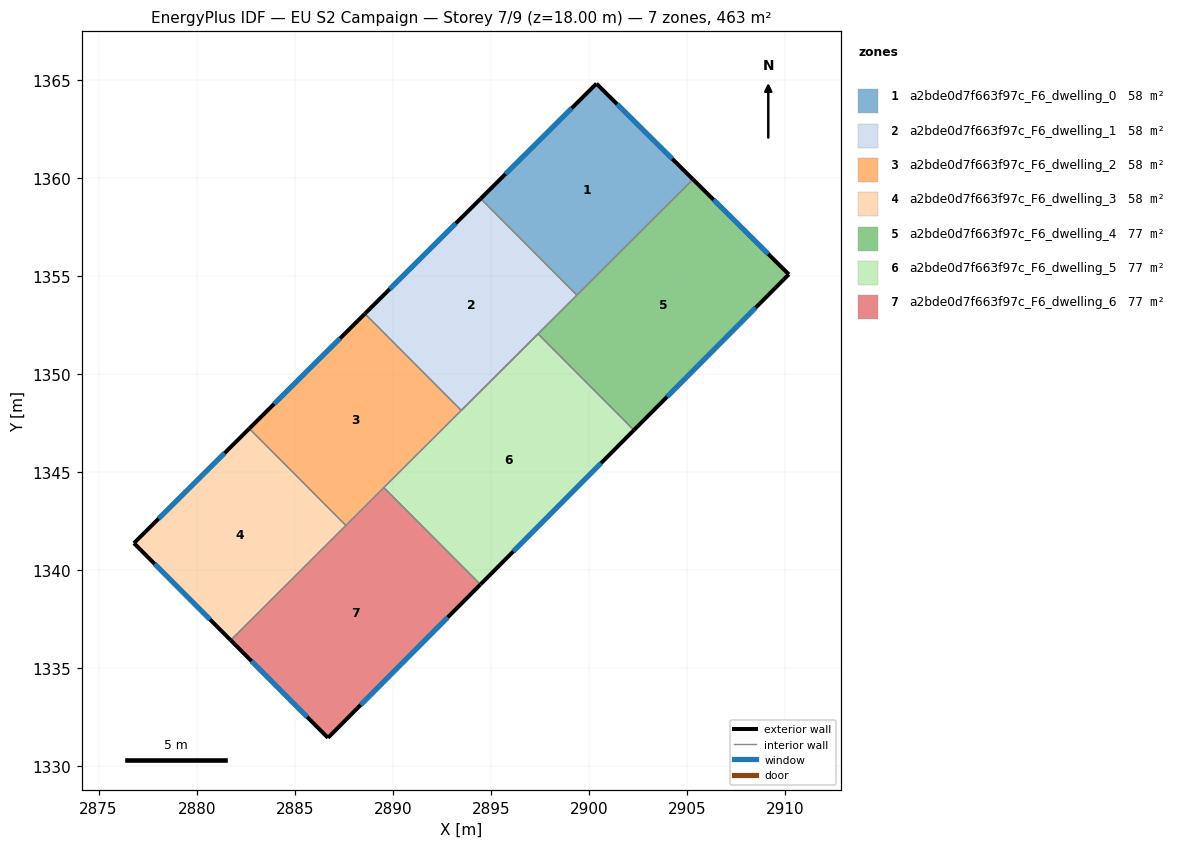
=== STOREY PLAN SPEC (per zone: floor XY polygon, exterior-wall plan segments, windows/doors) ===
zone 1: a2bde0d7f663f97c_F6_dwelling_0  (57.9 m²)
  floor: (2905.32, 1359.93) (2899.39, 1354.03) (2894.49, 1358.95) (2900.39, 1364.82)
  exterior wall: (2905.32, 1359.93) – (2900.39, 1364.82)  [6.9 m]
    window: (2904.26, 1360.98) – (2901.45, 1363.77)  [6.8 m²]
  exterior wall: (2900.39, 1364.82) – (2894.49, 1358.95)  [8.3 m]
    window: (2899.13, 1363.56) – (2895.75, 1360.21)  [8.2 m²]
  interior walls: 2
zone 2: a2bde0d7f663f97c_F6_dwelling_1  (57.9 m²)
  floor: (2894.49, 1358.95) (2899.39, 1354.03) (2893.50, 1348.15) (2888.58, 1353.08)
  exterior wall: (2894.49, 1358.95) – (2888.58, 1353.08)  [8.3 m]
    window: (2893.22, 1357.69) – (2889.85, 1354.34)  [8.2 m²]
  interior walls: 4
zone 3: a2bde0d7f663f97c_F6_dwelling_2  (57.9 m²)
  floor: (2888.58, 1353.08) (2893.50, 1348.15) (2887.61, 1342.28) (2882.68, 1347.22)
  exterior wall: (2888.58, 1353.08) – (2882.68, 1347.22)  [8.3 m]
    window: (2887.32, 1351.83) – (2883.95, 1348.48)  [8.1 m²]
  interior walls: 4
zone 4: a2bde0d7f663f97c_F6_dwelling_3  (57.9 m²)
  floor: (2882.68, 1347.22) (2887.61, 1342.28) (2881.74, 1336.43) (2876.80, 1341.38)
  exterior wall: (2876.80, 1341.38) – (2881.74, 1336.43)  [7.0 m]
    window: (2877.86, 1340.32) – (2880.68, 1337.49)  [6.9 m²]
  exterior wall: (2882.68, 1347.22) – (2876.80, 1341.38)  [8.3 m]
    window: (2881.42, 1345.97) – (2878.06, 1342.63)  [8.1 m²]
  interior walls: 2
zone 5: a2bde0d7f663f97c_F6_dwelling_4  (77.2 m²)
  floor: (2910.20, 1355.09) (2902.30, 1347.14) (2897.41, 1352.05) (2905.32, 1359.93)
  exterior wall: (2910.20, 1355.09) – (2905.32, 1359.93)  [6.9 m]
    window: (2909.16, 1356.13) – (2906.36, 1358.90)  [6.7 m²]
  exterior wall: (2902.30, 1347.14) – (2910.20, 1355.09)  [11.2 m]
    window: (2904.00, 1348.85) – (2908.51, 1353.39)  [11.0 m²]
  interior walls: 5
zone 6: a2bde0d7f663f97c_F6_dwelling_5  (77.2 m²)
  floor: (2897.41, 1352.05) (2902.30, 1347.14) (2894.47, 1339.27) (2889.55, 1344.21)
  exterior wall: (2894.47, 1339.27) – (2902.30, 1347.14)  [11.1 m]
    window: (2896.15, 1340.96) – (2900.63, 1345.46)  [10.9 m²]
  interior walls: 4
zone 7: a2bde0d7f663f97c_F6_dwelling_6  (77.2 m²)
  floor: (2889.55, 1344.21) (2894.47, 1339.27) (2886.70, 1331.45) (2881.74, 1336.43)
  exterior wall: (2886.70, 1331.45) – (2894.47, 1339.27)  [11.0 m]
    window: (2888.36, 1333.13) – (2892.81, 1337.60)  [10.8 m²]
  exterior wall: (2881.74, 1336.43) – (2886.70, 1331.45)  [7.0 m]
    window: (2882.80, 1335.36) – (2885.64, 1332.52)  [6.9 m²]
  interior walls: 3

=== DERIVED (storey summary) ===
Building: EU S2 Campaign
Storey: 7 of 9  (floor level z = 18.00 m)
Storey gross floor area: 463.3 m²
Zones on this storey: 7
  - a2bde0d7f663f97c_F6_dwelling_0: floor 57.9 m²; exterior wall 15.3 m (45.8 m²); 2 window(s) 15.0 m²; WWR 32.7%
  - a2bde0d7f663f97c_F6_dwelling_1: floor 57.9 m²; exterior wall 8.3 m (25.0 m²); 1 window(s) 8.2 m²; WWR 32.7%
  - a2bde0d7f663f97c_F6_dwelling_2: floor 57.9 m²; exterior wall 8.3 m (24.9 m²); 1 window(s) 8.1 m²; WWR 32.7%
  - a2bde0d7f663f97c_F6_dwelling_3: floor 57.9 m²; exterior wall 15.3 m (45.9 m²); 2 window(s) 15.0 m²; WWR 32.7%
  - a2bde0d7f663f97c_F6_dwelling_4: floor 77.2 m²; exterior wall 18.1 m (54.3 m²); 2 window(s) 17.7 m²; WWR 32.7%
  - a2bde0d7f663f97c_F6_dwelling_5: floor 77.2 m²; exterior wall 11.1 m (33.3 m²); 1 window(s) 10.9 m²; WWR 32.7%
  - a2bde0d7f663f97c_F6_dwelling_6: floor 77.2 m²; exterior wall 18.1 m (54.2 m²); 2 window(s) 17.7 m²; WWR 32.7%
Zone adjacency (shared interzone walls):
  - a2bde0d7f663f97c_F6_dwelling_0 ↔ a2bde0d7f663f97c_F6_dwelling_1
  - a2bde0d7f663f97c_F6_dwelling_0 ↔ a2bde0d7f663f97c_F6_dwelling_4
  - a2bde0d7f663f97c_F6_dwelling_1 ↔ a2bde0d7f663f97c_F6_dwelling_2
  - a2bde0d7f663f97c_F6_dwelling_1 ↔ a2bde0d7f663f97c_F6_dwelling_4
  - a2bde0d7f663f97c_F6_dwelling_1 ↔ a2bde0d7f663f97c_F6_dwelling_5
  - a2bde0d7f663f97c_F6_dwelling_2 ↔ a2bde0d7f663f97c_F6_dwelling_3
  - a2bde0d7f663f97c_F6_dwelling_2 ↔ a2bde0d7f663f97c_F6_dwelling_5
  - a2bde0d7f663f97c_F6_dwelling_2 ↔ a2bde0d7f663f97c_F6_dwelling_6
  - a2bde0d7f663f97c_F6_dwelling_3 ↔ a2bde0d7f663f97c_F6_dwelling_6
  - a2bde0d7f663f97c_F6_dwelling_4 ↔ a2bde0d7f663f97c_F6_dwelling_5
  - a2bde0d7f663f97c_F6_dwelling_5 ↔ a2bde0d7f663f97c_F6_dwelling_6